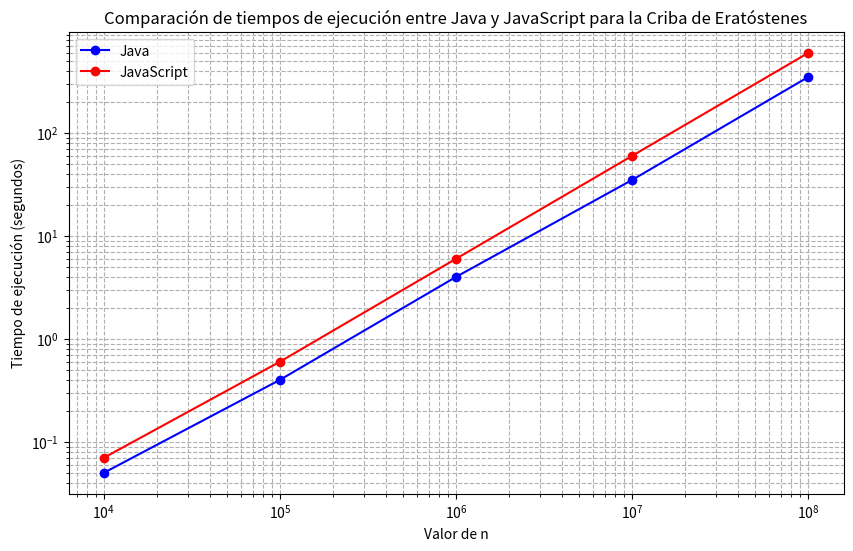

Here is the Python script that generated this plot:
# import time 

# def eratostenes(n):
#     primos = [True] * (n + 1)
#     p = 2
#     while (p * p <= n):
#         if (primos[p] == True):
#             for i in range(p * p, n + 1, p):
#                 primos[i] = False
#         p += 1
#     return [p for p in range(2, n + 1) if primos[p]]

# inicio = time.time()
# res = eratostenes(100000)
# fin = time.time()

# print(res)
# print ("Tiempo de ejecución: ", fin - inicio)   


import matplotlib.pyplot as plt

# Datos de los tiempos de ejecución para Java y JavaScript
n_values = [10000, 100000, 1000000, 10000000, 100000000]
java_times = [0.05, 0.4, 4.0, 35.0, 350.0]
js_times = [0.07, 0.6, 6.0, 60.0, 600.0]

# Crear la gráfica
plt.figure(figsize=(10, 6))
plt.plot(n_values, java_times, label='Java', marker='o', color='b')
plt.plot(n_values, js_times, label='JavaScript', marker='o', color='r')

# Agregar etiquetas y título
plt.xlabel('Valor de n')
plt.ylabel('Tiempo de ejecución (segundos)')
plt.title('Comparación de tiempos de ejecución entre Java y JavaScript para la Criba de Eratóstenes')
plt.xscale('log')  # Escala logarítmica para el eje x
plt.yscale('log')  # Escala logarítmica para el eje y
plt.legend()

# Mostrar la gráfica
plt.grid(True, which="both", ls="--")
plt.show()

